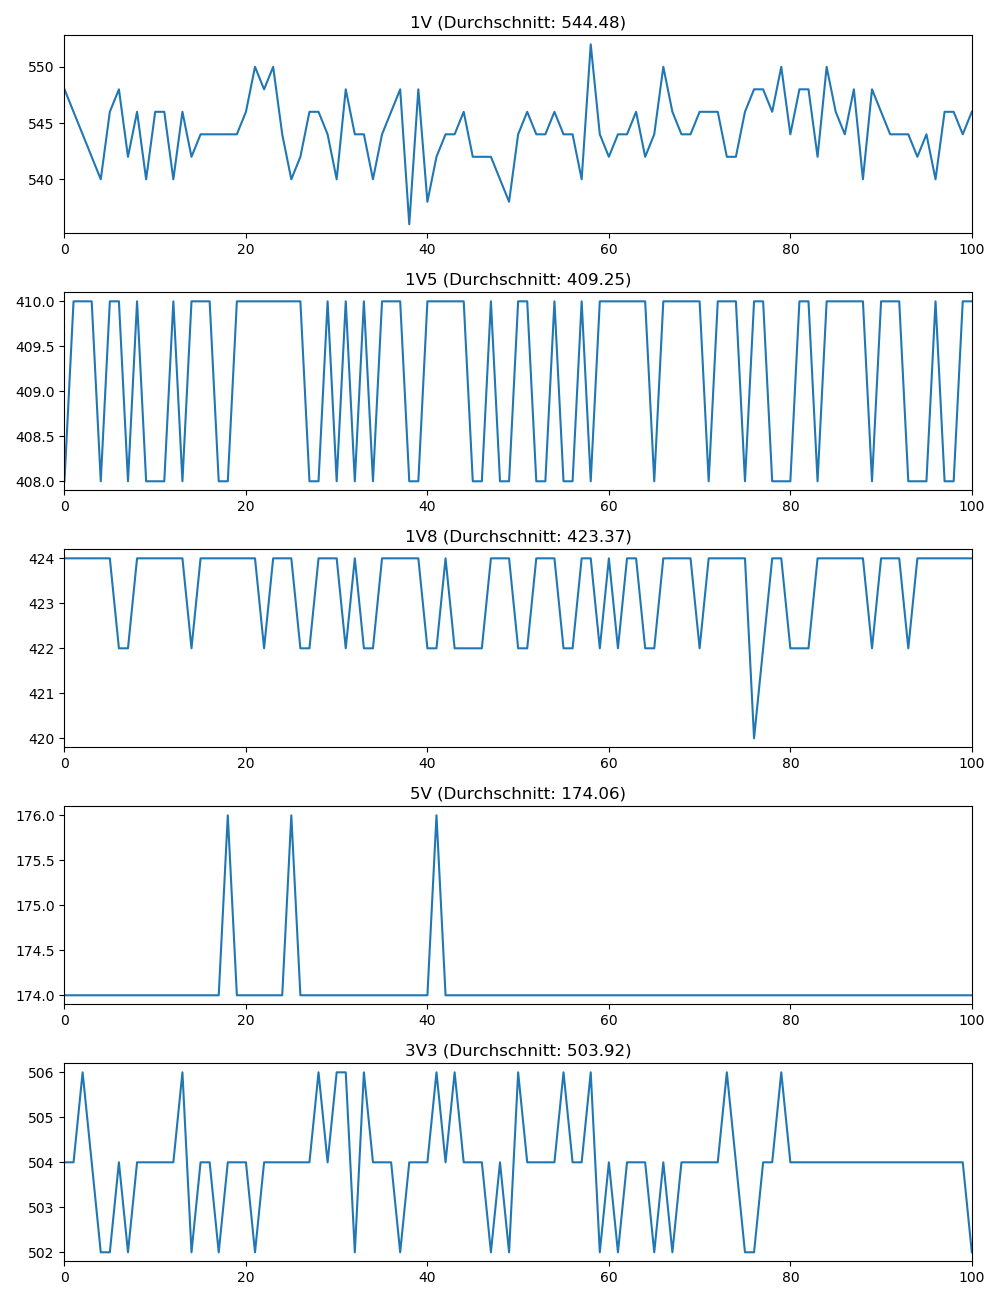

The file beside this chart, header and first rows:
1V, 1V_timestamp, 1V5, 1V5_timestamp, 1V8, 1V8_timestamp, 5V, 5V_timestamp, 3V3, 3V3_timestamp
548.0, 2023-07-05 11:04:17.758480, 408.0, 2023-07-05 11:04:17.774473, 424.0, 2023-07-05 11:04:17.790367, 174.0, 2023-07-05 11:04:17.806413, 504.0, 2023-07-05 11:04:17.822330
546.0, 2023-07-05 11:04:17.902380, 410.0, 2023-07-05 11:04:17.918324, 424.0, 2023-07-05 11:04:17.934396, 174.0, 2023-07-05 11:04:17.950315, 504.0, 2023-07-05 11:04:17.966418
544.0, 2023-07-05 11:04:18.046413, 410.0, 2023-07-05 11:04:18.062147, 424.0, 2023-07-05 11:04:18.078381, 174.0, 2023-07-05 11:04:18.094377, 506.0, 2023-07-05 11:04:18.110573
542.0, 2023-07-05 11:04:18.190479, 410.0, 2023-07-05 11:04:18.206277, 424.0, 2023-07-05 11:04:18.222141, 174.0, 2023-07-05 11:04:18.238422, 504.0, 2023-07-05 11:04:18.270053
540.0, 2023-07-05 11:04:18.334112, 408.0, 2023-07-05 11:04:18.350147, 424.0, 2023-07-05 11:04:18.366160, 174.0, 2023-07-05 11:04:18.382320, 502.0, 2023-07-05 11:04:18.414321
546.0, 2023-07-05 11:04:18.477962, 410.0, 2023-07-05 11:04:18.494245, 424.0, 2023-07-05 11:04:18.510011, 174.0, 2023-07-05 11:04:18.542094, 502.0, 2023-07-05 11:04:18.558279
548.0, 2023-07-05 11:04:18.622080, 410.0, 2023-07-05 11:04:18.637897, 422.0, 2023-07-05 11:04:18.653937, 174.0, 2023-07-05 11:04:18.685939, 504.0, 2023-07-05 11:04:18.701933
542.0, 2023-07-05 11:04:18.765896, 408.0, 2023-07-05 11:04:18.782143, 422.0, 2023-07-05 11:04:18.813865, 174.0, 2023-07-05 11:04:18.829789, 502.0, 2023-07-05 11:04:18.845837
546.0, 2023-07-05 11:04:18.909945, 410.0, 2023-07-05 11:04:18.926115, 424.0, 2023-07-05 11:04:18.957950, 174.0, 2023-07-05 11:04:18.973992, 504.0, 2023-07-05 11:04:18.989734
540.0, 2023-07-05 11:04:19.053811, 408.0, 2023-07-05 11:04:19.069910, 424.0, 2023-07-05 11:04:19.101968, 174.0, 2023-07-05 11:04:19.117872, 504.0, 2023-07-05 11:04:19.133787
546.0, 2023-07-05 11:04:19.197910, 408.0, 2023-07-05 11:04:19.229853, 424.0, 2023-07-05 11:04:19.245975, 174.0, 2023-07-05 11:04:19.261661, 504.0, 2023-07-05 11:04:19.277705
546.0, 2023-07-05 11:04:19.342096, 408.0, 2023-07-05 11:04:19.373903, 424.0, 2023-07-05 11:04:19.389583, 174.0, 2023-07-05 11:04:19.405610, 504.0, 2023-07-05 11:04:19.421907
540.0, 2023-07-05 11:04:19.501693, 410.0, 2023-07-05 11:04:19.517500, 424.0, 2023-07-05 11:04:19.533584, 174.0, 2023-07-05 11:04:19.549491, 504.0, 2023-07-05 11:04:19.565437
546.0, 2023-07-05 11:04:19.645442, 408.0, 2023-07-05 11:04:19.661268, 424.0, 2023-07-05 11:04:19.677318, 174.0, 2023-07-05 11:04:19.693542, 506.0, 2023-07-05 11:04:19.709544
542.0, 2023-07-05 11:04:19.789391, 410.0, 2023-07-05 11:04:19.805329, 422.0, 2023-07-05 11:04:19.821221, 174.0, 2023-07-05 11:04:19.837462, 502.0, 2023-07-05 11:04:19.853530
544.0, 2023-07-05 11:04:19.933168, 410.0, 2023-07-05 11:04:19.949222, 424.0, 2023-07-05 11:04:19.965460, 174.0, 2023-07-05 11:04:19.981593, 504.0, 2023-07-05 11:04:19.997519
544.0, 2023-07-05 11:04:20.077055, 410.0, 2023-07-05 11:04:20.093190, 424.0, 2023-07-05 11:04:20.109086, 174.0, 2023-07-05 11:04:20.125028, 504.0, 2023-07-05 11:04:20.141007
544.0, 2023-07-05 11:04:20.221400, 408.0, 2023-07-05 11:04:20.237233, 424.0, 2023-07-05 11:04:20.253242, 174.0, 2023-07-05 11:04:20.269063, 502.0, 2023-07-05 11:04:20.284865
544.0, 2023-07-05 11:04:20.365147, 408.0, 2023-07-05 11:04:20.381239, 424.0, 2023-07-05 11:04:20.397230, 176.0, 2023-07-05 11:04:20.413540, 504.0, 2023-07-05 11:04:20.444936
544.0, 2023-07-05 11:04:20.509262, 410.0, 2023-07-05 11:04:20.525125, 424.0, 2023-07-05 11:04:20.541113, 174.0, 2023-07-05 11:04:20.557089, 504.0, 2023-07-05 11:04:20.588732
546.0, 2023-07-05 11:04:20.653209, 410.0, 2023-07-05 11:04:20.668808, 424.0, 2023-07-05 11:04:20.684873, 174.0, 2023-07-05 11:04:20.716650, 504.0, 2023-07-05 11:04:20.732807
550.0, 2023-07-05 11:04:20.796615, 410.0, 2023-07-05 11:04:20.812704, 424.0, 2023-07-05 11:04:20.828697, 174.0, 2023-07-05 11:04:20.860653, 502.0, 2023-07-05 11:04:20.876675
548.0, 2023-07-05 11:04:20.940967, 410.0, 2023-07-05 11:04:20.956570, 422.0, 2023-07-05 11:04:20.988700, 174.0, 2023-07-05 11:04:21.004574, 504.0, 2023-07-05 11:04:21.020749
550.0, 2023-07-05 11:04:21.084619, 410.0, 2023-07-05 11:04:21.100582, 424.0, 2023-07-05 11:04:21.132669, 174.0, 2023-07-05 11:04:21.148988, 504.0, 2023-07-05 11:04:21.164805
544.0, 2023-07-05 11:04:21.228535, 410.0, 2023-07-05 11:04:21.260417, 424.0, 2023-07-05 11:04:21.276473, 174.0, 2023-07-05 11:04:21.292651, 504.0, 2023-07-05 11:04:21.308937
540.0, 2023-07-05 11:04:21.372702, 410.0, 2023-07-05 11:04:21.404697, 424.0, 2023-07-05 11:04:21.420421, 176.0, 2023-07-05 11:04:21.436649, 504.0, 2023-07-05 11:04:21.452761
542.0, 2023-07-05 11:04:21.516428, 410.0, 2023-07-05 11:04:21.548611, 422.0, 2023-07-05 11:04:21.564683, 174.0, 2023-07-05 11:04:21.580520, 504.0, 2023-07-05 11:04:21.596300
546.0, 2023-07-05 11:04:21.676114, 408.0, 2023-07-05 11:04:21.692191, 422.0, 2023-07-05 11:04:21.708219, 174.0, 2023-07-05 11:04:21.724437, 504.0, 2023-07-05 11:04:21.740282
546.0, 2023-07-05 11:04:21.820554, 408.0, 2023-07-05 11:04:21.836515, 424.0, 2023-07-05 11:04:21.852372, 174.0, 2023-07-05 11:04:21.868181, 506.0, 2023-07-05 11:04:21.883967
544.0, 2023-07-05 11:04:21.964397, 410.0, 2023-07-05 11:04:21.980136, 424.0, 2023-07-05 11:04:21.996049, 174.0, 2023-07-05 11:04:22.012095, 504.0, 2023-07-05 11:04:22.028204
540.0, 2023-07-05 11:04:22.108379, 408.0, 2023-07-05 11:04:22.123948, 424.0, 2023-07-05 11:04:22.139983, 174.0, 2023-07-05 11:04:22.156073, 506.0, 2023-07-05 11:04:22.172187
548.0, 2023-07-05 11:04:22.252249, 410.0, 2023-07-05 11:04:22.267926, 422.0, 2023-07-05 11:04:22.283898, 174.0, 2023-07-05 11:04:22.299922, 506.0, 2023-07-05 11:04:22.316306
544.0, 2023-07-05 11:04:22.395915, 408.0, 2023-07-05 11:04:22.411938, 424.0, 2023-07-05 11:04:22.427895, 174.0, 2023-07-05 11:04:22.443831, 502.0, 2023-07-05 11:04:22.460125
544.0, 2023-07-05 11:04:22.539827, 410.0, 2023-07-05 11:04:22.555733, 422.0, 2023-07-05 11:04:22.571940, 174.0, 2023-07-05 11:04:22.587949, 506.0, 2023-07-05 11:04:22.619946
540.0, 2023-07-05 11:04:22.683740, 408.0, 2023-07-05 11:04:22.699699, 422.0, 2023-07-05 11:04:22.715996, 174.0, 2023-07-05 11:04:22.732064, 504.0, 2023-07-05 11:04:22.763708
544.0, 2023-07-05 11:04:22.827579, 410.0, 2023-07-05 11:04:22.843801, 424.0, 2023-07-05 11:04:22.859586, 174.0, 2023-07-05 11:04:22.891676, 504.0, 2023-07-05 11:04:22.907448
546.0, 2023-07-05 11:04:22.971873, 410.0, 2023-07-05 11:04:22.987654, 424.0, 2023-07-05 11:04:23.003761, 174.0, 2023-07-05 11:04:23.035625, 504.0, 2023-07-05 11:04:23.051615
548.0, 2023-07-05 11:04:23.115516, 410.0, 2023-07-05 11:04:23.131731, 424.0, 2023-07-05 11:04:23.163647, 174.0, 2023-07-05 11:04:23.179614, 502.0, 2023-07-05 11:04:23.195368
536.0, 2023-07-05 11:04:23.259511, 408.0, 2023-07-05 11:04:23.275190, 424.0, 2023-07-05 11:04:23.307540, 174.0, 2023-07-05 11:04:23.323252, 504.0, 2023-07-05 11:04:23.339296
548.0, 2023-07-05 11:04:23.403400, 408.0, 2023-07-05 11:04:23.435368, 424.0, 2023-07-05 11:04:23.451213, 174.0, 2023-07-05 11:04:23.467328, 504.0, 2023-07-05 11:04:23.483146
538.0, 2023-07-05 11:04:23.547472, 410.0, 2023-07-05 11:04:23.579174, 422.0, 2023-07-05 11:04:23.595249, 174.0, 2023-07-05 11:04:23.611173, 504.0, 2023-07-05 11:04:23.627124
542.0, 2023-07-05 11:04:23.691482, 410.0, 2023-07-05 11:04:23.723368, 422.0, 2023-07-05 11:04:23.739200, 176.0, 2023-07-05 11:04:23.755055, 506.0, 2023-07-05 11:04:23.770949
544.0, 2023-07-05 11:04:23.851307, 410.0, 2023-07-05 11:04:23.867298, 424.0, 2023-07-05 11:04:23.883008, 174.0, 2023-07-05 11:04:23.898944, 504.0, 2023-07-05 11:04:23.915210
544.0, 2023-07-05 11:04:23.995153, 410.0, 2023-07-05 11:04:24.011091, 422.0, 2023-07-05 11:04:24.026920, 174.0, 2023-07-05 11:04:24.042724, 506.0, 2023-07-05 11:04:24.059117
546.0, 2023-07-05 11:04:24.139158, 410.0, 2023-07-05 11:04:24.154745, 422.0, 2023-07-05 11:04:24.170867, 174.0, 2023-07-05 11:04:24.186842, 504.0, 2023-07-05 11:04:24.202728
542.0, 2023-07-05 11:04:24.282763, 408.0, 2023-07-05 11:04:24.299340, 422.0, 2023-07-05 11:04:24.314665, 174.0, 2023-07-05 11:04:24.330867, 504.0, 2023-07-05 11:04:24.346856
542.0, 2023-07-05 11:04:24.426742, 408.0, 2023-07-05 11:04:24.442668, 422.0, 2023-07-05 11:04:24.458648, 174.0, 2023-07-05 11:04:24.474650, 504.0, 2023-07-05 11:04:24.490946
542.0, 2023-07-05 11:04:24.570607, 410.0, 2023-07-05 11:04:24.586591, 424.0, 2023-07-05 11:04:24.602706, 174.0, 2023-07-05 11:04:24.618652, 502.0, 2023-07-05 11:04:24.650726
540.0, 2023-07-05 11:04:24.714435, 408.0, 2023-07-05 11:04:24.730469, 424.0, 2023-07-05 11:04:24.746749, 174.0, 2023-07-05 11:04:24.762919, 504.0, 2023-07-05 11:04:24.794645
538.0, 2023-07-05 11:04:24.858760, 408.0, 2023-07-05 11:04:24.874519, 424.0, 2023-07-05 11:04:24.890725, 174.0, 2023-07-05 11:04:24.906680, 502.0, 2023-07-05 11:04:24.938702
544.0, 2023-07-05 11:04:25.002556, 410.0, 2023-07-05 11:04:25.018368, 422.0, 2023-07-05 11:04:25.034429, 174.0, 2023-07-05 11:04:25.066441, 506.0, 2023-07-05 11:04:25.082265
546.0, 2023-07-05 11:04:25.146435, 410.0, 2023-07-05 11:04:25.162434, 422.0, 2023-07-05 11:04:25.194330, 174.0, 2023-07-05 11:04:25.210368, 504.0, 2023-07-05 11:04:25.226268
544.0, 2023-07-05 11:04:25.290241, 408.0, 2023-07-05 11:04:25.306341, 424.0, 2023-07-05 11:04:25.338079, 174.0, 2023-07-05 11:04:25.354245, 504.0, 2023-07-05 11:04:25.370235
544.0, 2023-07-05 11:04:25.434736, 408.0, 2023-07-05 11:04:25.450521, 424.0, 2023-07-05 11:04:25.482189, 174.0, 2023-07-05 11:04:25.498095, 504.0, 2023-07-05 11:04:25.514004
546.0, 2023-07-05 11:04:25.578380, 410.0, 2023-07-05 11:04:25.610170, 424.0, 2023-07-05 11:04:25.626053, 174.0, 2023-07-05 11:04:25.641994, 504.0, 2023-07-05 11:04:25.658147
544.0, 2023-07-05 11:04:25.722431, 408.0, 2023-07-05 11:04:25.753787, 422.0, 2023-07-05 11:04:25.769861, 174.0, 2023-07-05 11:04:25.785955, 506.0, 2023-07-05 11:04:25.801993
544.0, 2023-07-05 11:04:25.866274, 408.0, 2023-07-05 11:04:25.897739, 422.0, 2023-07-05 11:04:25.913758, 174.0, 2023-07-05 11:04:25.929793, 504.0, 2023-07-05 11:04:25.945971
540.0, 2023-07-05 11:04:26.025667, 410.0, 2023-07-05 11:04:26.041720, 424.0, 2023-07-05 11:04:26.057601, 174.0, 2023-07-05 11:04:26.073872, 504.0, 2023-07-05 11:04:26.089989
552.0, 2023-07-05 11:04:26.169601, 408.0, 2023-07-05 11:04:26.185605, 424.0, 2023-07-05 11:04:26.201986, 174.0, 2023-07-05 11:04:26.217681, 506.0, 2023-07-05 11:04:26.233802
544.0, 2023-07-05 11:04:26.313569, 410.0, 2023-07-05 11:04:26.329479, 422.0, 2023-07-05 11:04:26.345492, 174.0, 2023-07-05 11:04:26.361657, 502.0, 2023-07-05 11:04:26.377829
... 41 more rows
